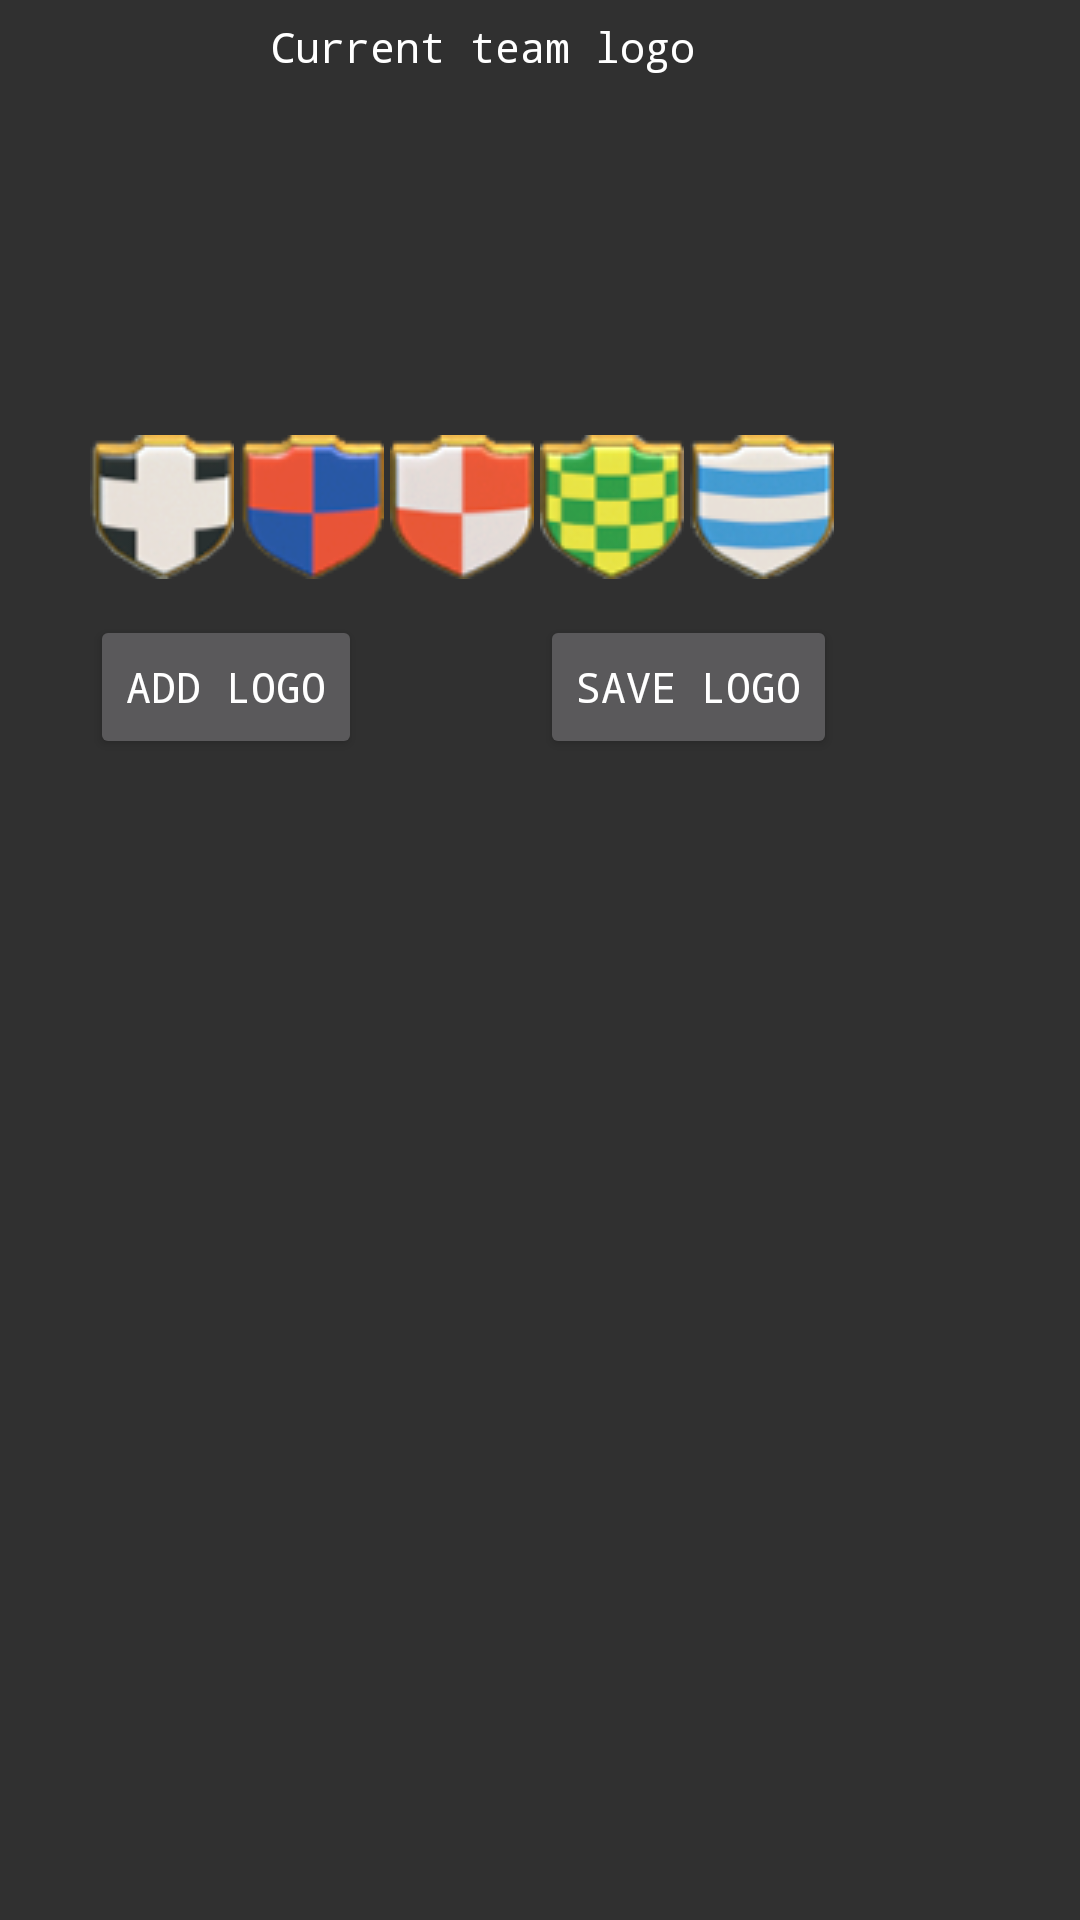

Produce the Android XML layout that renders to this screen, including the resource entries it uses.
<!-- AndroidManifest.xml: application theme AppTheme -->
<!-- res/layout/fragment_team_logo.xml -->
<AbsoluteLayout xmlns:android="http://schemas.android.com/apk/res/android"
    xmlns:tools="http://schemas.android.com/tools"
    android:layout_width="wrap_content"
    android:layout_height="wrap_content"
    android:minWidth="1000dp"
    android:minHeight="350dp"
    android:columnCount="5"
    android:rowCount="8"
    tools:context="com.severenity.view.fragments.clans.TeamLogoFragment">


    <ImageButton
        android:id="@+id/currentTeamLogo"
        android:layout_width="48dp"
        android:layout_height="48dp"
        android:layout_x="256dp"
        android:layout_y="3dp"
        android:background="@null"
        android:scaleType="fitXY"
        android:contentDescription="@string/current_team_logo" />

    <TextView
        android:id="@+id/currentLogoIs"
        android:layout_width="150dp"
        android:layout_height="40dp"
        android:layout_x="90dp"
        android:layout_y="6dp"
        android:text="@string/current_team_logo" />

    <ImageButton
        android:id="@+id/ic_team_1"
        android:layout_width="48dp"
        android:layout_height="48dp"
        android:layout_x="30dp"
        android:layout_y="145dp"
        android:background="@null"
        android:contentDescription="@string/team_logo_1"
        android:src="@drawable/ic_team_1" />

    <ImageButton
        android:id="@+id/ic_team_2"
        android:layout_width="48dp"
        android:layout_height="48dp"
        android:layout_x="80dp"
        android:layout_y="145dp"
        android:background="@null"
        android:contentDescription="@string/team_logo_2"
        android:src="@drawable/ic_team_2" />

    <ImageButton
        android:id="@+id/ic_team_3"
        android:layout_width="48dp"
        android:layout_height="48dp"
        android:layout_x="130dp"
        android:layout_y="145dp"
        android:background="@null"
        android:contentDescription="@string/team_logo_3"
        android:src="@drawable/ic_team_3" />

    <ImageButton
        android:id="@+id/ic_team_4"
        android:layout_width="48dp"
        android:layout_height="48dp"
        android:layout_x="180dp"
        android:layout_y="145dp"
        android:background="@null"
        android:contentDescription="@string/team_logo_4"
        android:src="@drawable/ic_team_4" />

    <ImageButton
        android:id="@+id/ic_team_5"
        android:layout_width="48dp"
        android:layout_height="48dp"
        android:layout_x="230dp"
        android:layout_y="145dp"
        android:background="@null"
        android:contentDescription="@string/team_logo_5"
        android:src="@drawable/ic_team_5" />

    <Button
        android:id="@+id/addCustomIconBtn"
        android:layout_width="wrap_content"
        android:layout_height="wrap_content"
        android:layout_x="30dp"
        android:layout_y="205dp"
        android:text="@string/add_custom_logo_button" />

    <Button
        android:id="@+id/saveCustomIconBtn"
        android:layout_width="wrap_content"
        android:layout_height="wrap_content"
        android:layout_x="180dp"
        android:layout_y="205dp"
        android:text="@string/save_custom_logo_button" />

</AbsoluteLayout>
<!-- resources referenced by this layout -->
<resources>
  <!-- drawable ic_team_1: png bitmap (drawable, 22167 bytes) -->
  <!-- drawable ic_team_2: png bitmap (drawable, 22199 bytes) -->
  <!-- drawable ic_team_3: png bitmap (drawable, 21940 bytes) -->
  <!-- drawable ic_team_4: png bitmap (drawable, 22393 bytes) -->
  <!-- drawable ic_team_5: png bitmap (drawable, 22370 bytes) -->
  <string name="add_custom_logo_button">Add logo</string>
  <string name="current_team_logo">Current team logo</string>
  <string name="save_custom_logo_button">Save logo</string>
  <string name="team_logo_1">First team logo</string>
  <string name="team_logo_2">Second team logo</string>
  <string name="team_logo_3">Third team logo</string>
  <string name="team_logo_4">Fourth team logo</string>
  <string name="team_logo_5">Fifth team logo</string>
  <style name="AppTheme" parent="Theme.AppCompat.NoActionBar">
          
          <item name="colorPrimary">@color/primary</item>
          <item name="colorPrimaryDark">@color/primaryDark</item>
          <item name="colorAccent">@color/accent</item>
          <item name="android:textColor">@color/white</item>
          <item name="windowActionModeOverlay">true</item>
          <item name="android:actionModeCloseDrawable">@android:drawable/ic_menu_close_clear_cancel</item>
          <item name="android:typeface">monospace</item>
      </style>
  <color name="primary">#000000</color>
  <color name="primaryDark">#000000</color>
  <color name="accent">#c4c4c4</color>
  <color name="white">#ffffff</color>
</resources>
